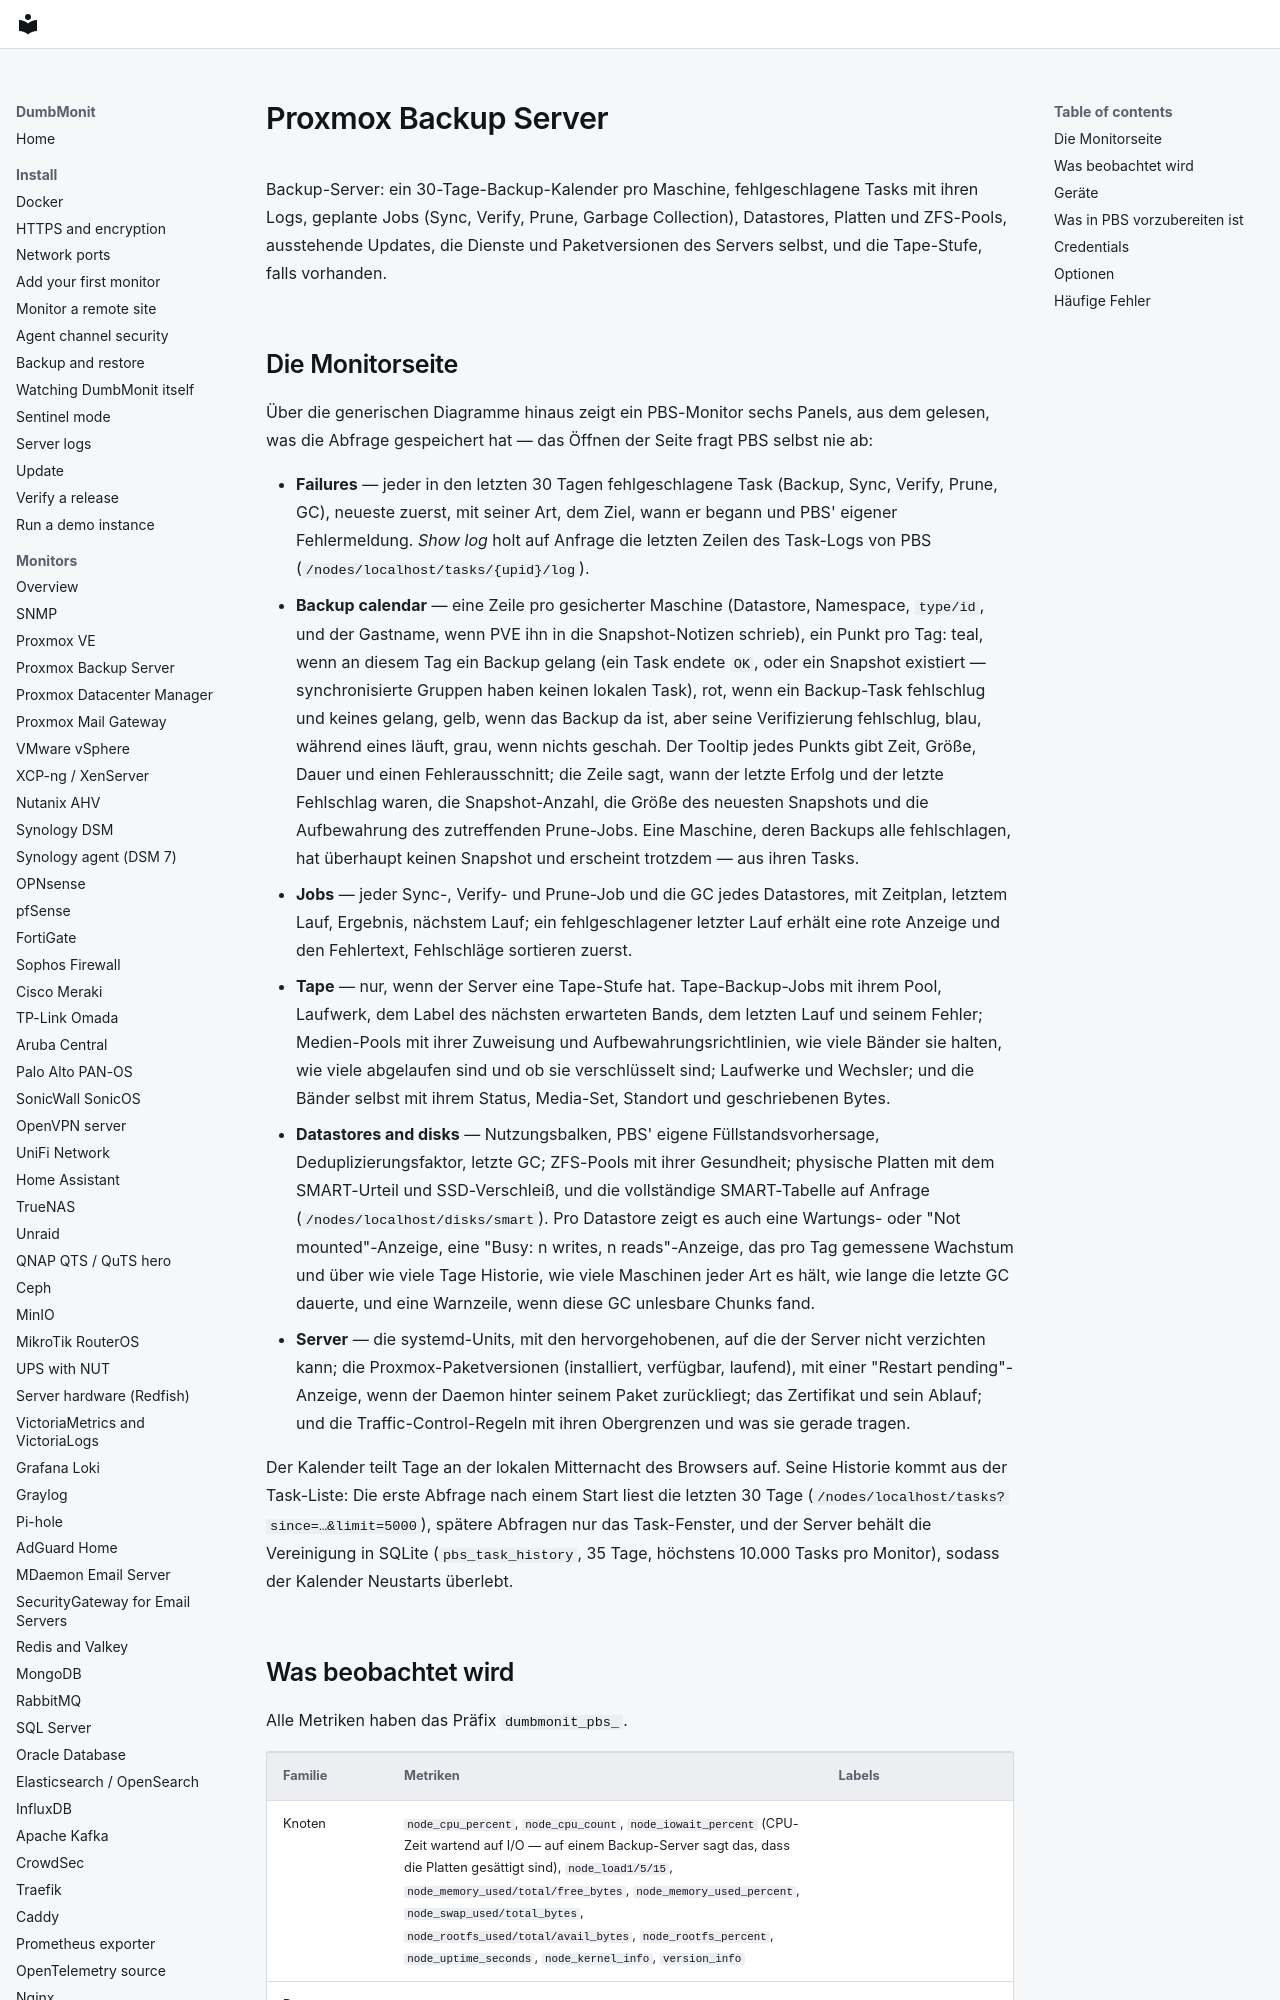

repository: laupernoe/dumbmonit · page: devices/pbs.de/index.html · generator: mkdocs

# Proxmox Backup Server

Backup-Server: ein 30-Tage-Backup-Kalender pro Maschine,
fehlgeschlagene Tasks mit ihren Logs, geplante Jobs (Sync, Verify,
Prune, Garbage Collection), Datastores, Platten und ZFS-Pools,
ausstehende Updates, die Dienste und Paketversionen des Servers
selbst, und die Tape-Stufe, falls vorhanden.

## Die Monitorseite

Über die generischen Diagramme hinaus zeigt ein PBS-Monitor sechs
Panels, aus dem gelesen, was die Abfrage gespeichert hat — das Öffnen
der Seite fragt PBS selbst nie ab:

* **Failures** — jeder in den letzten 30 Tagen fehlgeschlagene Task
  (Backup, Sync, Verify, Prune, GC), neueste zuerst, mit seiner Art,
  dem Ziel, wann er begann und PBS' eigener Fehlermeldung. *Show log*
  holt auf Anfrage die letzten Zeilen des Task-Logs von PBS
  (`/nodes/localhost/tasks/{upid}/log`).
* **Backup calendar** — eine Zeile pro gesicherter Maschine
  (Datastore, Namespace, `type/id`, und der Gastname, wenn PVE ihn in
  die Snapshot-Notizen schrieb), ein Punkt pro Tag: teal, wenn an
  diesem Tag ein Backup gelang (ein Task endete `OK`, oder ein
  Snapshot existiert — synchronisierte Gruppen haben keinen lokalen
  Task), rot, wenn ein Backup-Task fehlschlug und keines gelang,
  gelb, wenn das Backup da ist, aber seine Verifizierung fehlschlug,
  blau, während eines läuft, grau, wenn nichts geschah. Der Tooltip
  jedes Punkts gibt Zeit, Größe, Dauer und einen Fehlerausschnitt;
  die Zeile sagt, wann der letzte Erfolg und der letzte Fehlschlag
  waren, die Snapshot-Anzahl, die Größe des neuesten Snapshots und
  die Aufbewahrung des zutreffenden Prune-Jobs. Eine Maschine, deren
  Backups alle fehlschlagen, hat überhaupt keinen Snapshot und
  erscheint trotzdem — aus ihren Tasks.
* **Jobs** — jeder Sync-, Verify- und Prune-Job und die GC jedes
  Datastores, mit Zeitplan, letztem Lauf, Ergebnis, nächstem Lauf;
  ein fehlgeschlagener letzter Lauf erhält eine rote Anzeige und den
  Fehlertext, Fehlschläge sortieren zuerst.
* **Tape** — nur, wenn der Server eine Tape-Stufe hat.
  Tape-Backup-Jobs mit ihrem Pool, Laufwerk, dem Label des nächsten
  erwarteten Bands, dem letzten Lauf und seinem Fehler; Medien-Pools
  mit ihrer Zuweisung und Aufbewahrungsrichtlinien, wie viele Bänder
  sie halten, wie viele abgelaufen sind und ob sie verschlüsselt
  sind; Laufwerke und Wechsler; und die Bänder selbst mit ihrem
  Status, Media-Set, Standort und geschriebenen Bytes.
* **Datastores and disks** — Nutzungsbalken, PBS' eigene
  Füllstandsvorhersage, Deduplizierungsfaktor, letzte GC;
  ZFS-Pools mit ihrer Gesundheit; physische Platten mit dem
  SMART-Urteil und SSD-Verschleiß, und die vollständige SMART-Tabelle
  auf Anfrage (`/nodes/localhost/disks/smart`). Pro Datastore zeigt
  es auch eine Wartungs- oder "Not mounted"-Anzeige, eine "Busy: n
  writes, n reads"-Anzeige, das pro Tag gemessene Wachstum und über
  wie viele Tage Historie, wie viele Maschinen jeder Art es hält, wie
  lange die letzte GC dauerte, und eine Warnzeile, wenn diese GC
  unlesbare Chunks fand.
* **Server** — die systemd-Units, mit den hervorgehobenen, auf die
  der Server nicht verzichten kann; die Proxmox-Paketversionen
  (installiert, verfügbar, laufend), mit einer "Restart
  pending"-Anzeige, wenn der Daemon hinter seinem Paket zurückliegt;
  das Zertifikat und sein Ablauf; und die Traffic-Control-Regeln mit
  ihren Obergrenzen und was sie gerade tragen.

Der Kalender teilt Tage an der lokalen Mitternacht des Browsers
auf. Seine Historie kommt aus der Task-Liste: Die erste Abfrage nach
einem Start liest die letzten 30 Tage
(`/nodes/localhost/tasks?since=…&limit=5000`), spätere Abfragen nur
das Task-Fenster, und der Server behält die Vereinigung in SQLite
(`pbs_task_history`, 35 Tage, höchstens 10.000 Tasks pro Monitor),
sodass der Kalender Neustarts überlebt.
